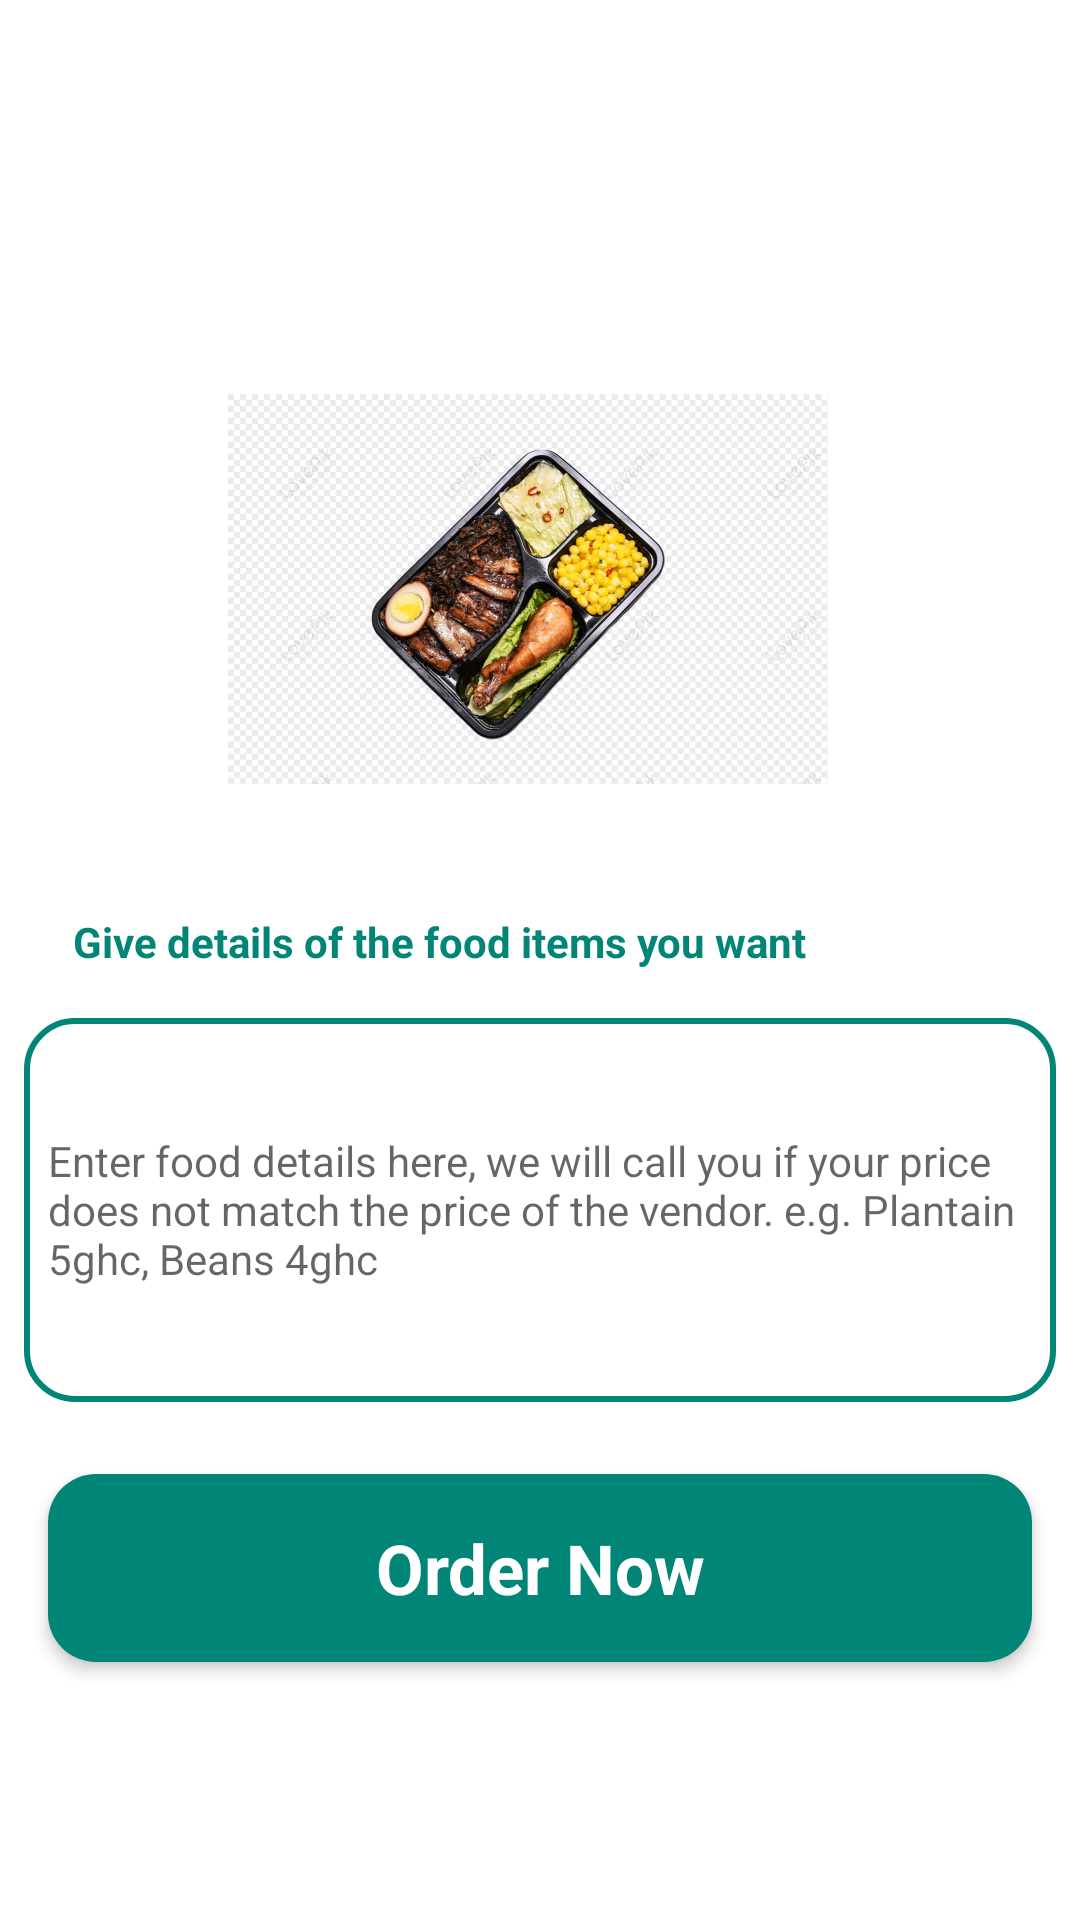

Here is an Android app screen rendered from its layout file. Give the layout XML and the strings, colors and styles it references.
<!-- AndroidManifest.xml: application theme Theme.Unimart -->
<!-- res/layout/activity_show_details.xml -->
<?xml version="1.0" encoding="utf-8"?>
<LinearLayout xmlns:android="http://schemas.android.com/apk/res/android"
    xmlns:app="http://schemas.android.com/apk/res-auto"
    xmlns:tools="http://schemas.android.com/tools"
    android:layout_width="match_parent"
    android:layout_height="match_parent"
    android:orientation="vertical"
    tools:context=".ShowDetailsActivity">



            <TextView
                android:layout_width="match_parent"
                android:layout_height="wrap_content"
                android:id="@+id/food_name_show_details"
                android:textAlignment="center"
                android:textSize="24sp"
                android:textColor="#373654"
                android:textStyle="bold"
                android:layout_marginTop="60dp"/>


    

        <ImageView
                android:layout_width="200dp"
                android:layout_height="200dp"
                android:layout_gravity="center_horizontal"
                android:id="@+id/food_image_show_details"
                android:layout_marginRight="4dp"
                android:layout_marginTop="4dp"
                android:layout_marginBottom="8dp"
                android:src="@drawable/supperone"
            />

    <TextView
        android:layout_width="wrap_content"
        android:layout_height="wrap_content"
        android:text="@string/give_details_of_the_food_items_you_want"
        android:textSize="14sp"
        android:textAlignment="center"
        android:layout_marginLeft="24dp"
        android:layout_marginBottom="8dp"
        android:textColor="@color/teal"
        android:textStyle="bold"/>


    <EditText
            android:layout_width="match_parent"
            android:layout_height="128dp"
            android:layout_margin="8dp"
            android:padding="8dp"
            android:textSize="14sp"
            android:id="@+id/food_customer_description"
            android:background="@drawable/teal_border"
            android:hint="@string/descriptions"/>

        <TextView
            android:layout_gravity="center_horizontal"
            android:id="@+id/order_btn"
            android:layout_width="match_parent"
            android:layout_height="wrap_content"
            android:padding="16dp"
            android:text="@string/order_now"
            android:textAlignment="center"
            android:textStyle="bold"
            android:layout_margin="16dp"
            android:textSize="23sp"
            android:textColor="@color/white"
            android:background="@drawable/button_background"
            android:elevation="3dp"/>



        </LinearLayout>
<!-- resources referenced by this layout -->
<resources>
  <color name="teal">#008577</color>
  <color name="white">#FFFFFFFF</color>
  <!-- drawable button_background (drawable) -->
  <?xml version="1.0" encoding="utf-8"?>
  <selector xmlns:android="http://schemas.android.com/apk/res/android">
      <item>
          <shape android:shape="rectangle">
              <solid android:color = "@color/teal"/>
              <corners android:radius="16dp"/>
  
          </shape>
  
  
      </item>
  
  </selector>
  <!-- drawable supperone: png bitmap (drawable, 612601 bytes) -->
  <!-- drawable teal_border (drawable) -->
  <?xml version="1.0" encoding="utf-8"?>
  <shape xmlns:android="http://schemas.android.com/apk/res/android"
      android:shape="rectangle">
  
      <corners
          android:radius="16dp"/>
  
      <stroke
          android:color="@color/teal"
          android:width="2dp"/>
  
      <solid
          android:color="@color/white"/>
  
  </shape>
  <string name="descriptions">"Enter food details here, we will call you if your price does not match the price of the vendor. e.g. Plantain 5ghc, Beans 4ghc"</string>
  <string name="give_details_of_the_food_items_you_want">Give details of the food items you want</string>
  <string name="order_now">Order Now</string>
  <style name="Theme.Unimart" parent="Theme.MaterialComponents.Light.NoActionBar">
          
          <item name="colorPrimary">@color/teal</item>
          <item name="colorPrimaryDark">@color/black</item>
          <item name="colorAccent">@color/teal</item>
          
      </style>
  <color name="black">#FF000000</color>
</resources>
